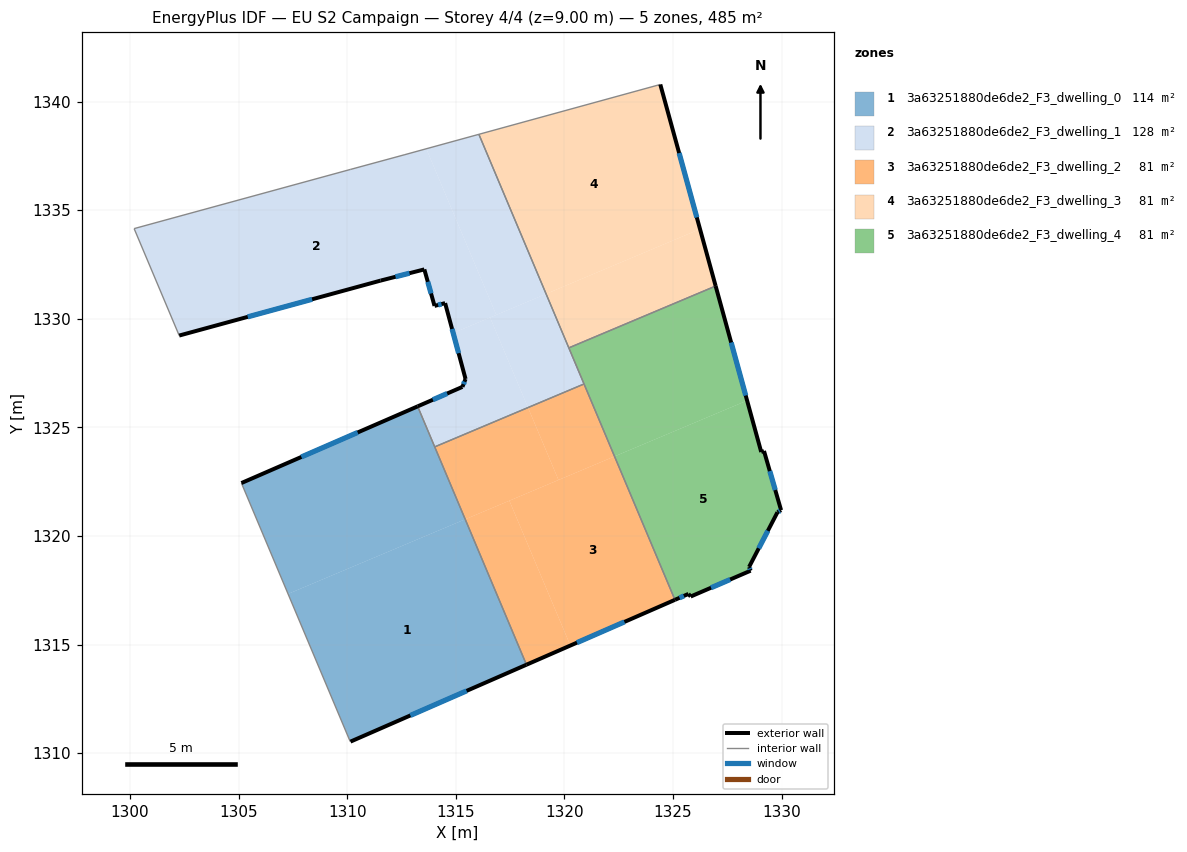
=== STOREY PLAN SPEC (per zone: floor XY polygon, exterior-wall plan segments, windows/doors) ===
zone 1: 3a63251880de6de2_F3_dwelling_0  (114.3 m²)
  floor: (1315.43, 1320.77) (1318.25, 1314.07) (1310.15, 1310.53) (1310.12, 1310.57) (1307.28, 1317.33)
  floor: (1313.24, 1325.97) (1315.43, 1320.77) (1307.28, 1317.33) (1305.13, 1322.44)
  exterior wall: (1310.15, 1310.53) – (1318.25, 1314.07)  [8.8 m]
    window: (1312.91, 1311.74) – (1315.50, 1312.87)  [2.7 m²]
  exterior wall: (1313.24, 1325.97) – (1305.13, 1322.44)  [8.8 m]
    window: (1310.48, 1324.77) – (1307.89, 1323.64)  [2.7 m²]
  interior walls: 4
zone 2: 3a63251880de6de2_F3_dwelling_1  (128.1 m²)
  floor: (1313.64, 1337.83) (1316.86, 1330.18) (1314.88, 1329.34) (1314.51, 1330.72) (1314.02, 1330.59) (1313.55, 1332.27) (1311.54, 1331.76) (1302.26, 1329.23) (1300.19, 1334.15) (1310.14, 1336.87) (1312.66, 1337.56)
  floor: (1316.06, 1338.49) (1319.16, 1331.14) (1316.86, 1330.18) (1313.64, 1337.83)
  floor: (1316.58, 1330.06) (1318.32, 1325.91) (1314.03, 1324.10) (1313.24, 1325.97) (1315.30, 1326.86) (1315.45, 1327.23) (1314.88, 1329.34)
  floor: (1319.16, 1331.14) (1320.90, 1327.00) (1318.32, 1325.91) (1316.58, 1330.06)
  exterior wall: (1315.30, 1326.86) – (1313.24, 1325.97)  [2.2 m]
    window: (1314.60, 1326.56) – (1313.94, 1326.27)  [0.7 m²]
  exterior wall: (1315.45, 1327.23) – (1315.30, 1326.86)  [0.4 m]
    window: (1315.40, 1327.10) – (1315.35, 1326.99)  [0.1 m²]
  exterior wall: (1314.51, 1330.72) – (1315.45, 1327.23)  [3.6 m]
    window: (1314.83, 1329.53) – (1315.13, 1328.42)  [1.1 m²]
  exterior wall: (1314.02, 1330.59) – (1314.51, 1330.72)  [0.5 m]
    window: (1314.19, 1330.64) – (1314.34, 1330.68)  [0.2 m²]
  exterior wall: (1313.55, 1332.27) – (1314.02, 1330.59)  [1.7 m]
    window: (1313.71, 1331.70) – (1313.86, 1331.16)  [0.5 m²]
  exterior wall: (1311.54, 1331.76) – (1313.55, 1332.27)  [2.1 m]
    window: (1312.22, 1331.93) – (1312.87, 1332.10)  [0.6 m²]
  exterior wall: (1302.26, 1329.23) – (1311.54, 1331.76)  [9.6 m]
    window: (1305.42, 1330.09) – (1308.38, 1330.90)  [2.9 m²]
  interior walls: 8
zone 3: 3a63251880de6de2_F3_dwelling_2  (80.8 m²)
  floor: (1318.32, 1325.91) (1319.73, 1322.58) (1315.43, 1320.77) (1314.03, 1324.10)
  floor: (1317.46, 1321.62) (1320.27, 1314.96) (1318.25, 1314.07) (1315.43, 1320.77)
  floor: (1322.31, 1323.66) (1325.09, 1317.06) (1320.27, 1314.96) (1317.46, 1321.62)
  floor: (1320.90, 1327.00) (1322.31, 1323.66) (1319.73, 1322.58) (1318.32, 1325.91)
  exterior wall: (1318.25, 1314.07) – (1325.09, 1317.06)  [7.5 m]
    window: (1320.58, 1315.09) – (1322.76, 1316.04)  [2.3 m²]
  interior walls: 3
zone 4: 3a63251880de6de2_F3_dwelling_3  (80.8 m²)
  floor: (1326.24, 1334.13) (1326.96, 1331.51) (1320.20, 1328.66) (1319.16, 1331.14)
  floor: (1324.41, 1340.79) (1326.24, 1334.13) (1319.16, 1331.14) (1316.06, 1338.49)
  exterior wall: (1326.96, 1331.51) – (1324.41, 1340.79)  [9.6 m]
    window: (1326.10, 1334.66) – (1325.28, 1337.63)  [2.9 m²]
  interior walls: 3
zone 5: 3a63251880de6de2_F3_dwelling_4  (80.8 m²)
  floor: (1328.41, 1326.23) (1329.06, 1323.87) (1329.19, 1323.91) (1329.97, 1321.19) (1329.81, 1321.09) (1328.50, 1318.57) (1328.57, 1318.40) (1325.81, 1317.21) (1325.71, 1317.33) (1325.09, 1317.06) (1322.31, 1323.66)
  floor: (1326.96, 1331.51) (1328.41, 1326.23) (1322.31, 1323.66) (1320.20, 1328.66)
  exterior wall: (1328.57, 1318.40) – (1328.50, 1318.57)  [0.2 m]
    window: (1328.55, 1318.46) – (1328.52, 1318.52)  [0.1 m²]
  exterior wall: (1325.81, 1317.21) – (1328.57, 1318.40)  [3.0 m]
    window: (1326.75, 1317.62) – (1327.63, 1318.00)  [0.9 m²]
  exterior wall: (1325.71, 1317.33) – (1325.81, 1317.21)  [0.2 m]
  exterior wall: (1325.09, 1317.06) – (1325.71, 1317.33)  [0.7 m]
    window: (1325.30, 1317.15) – (1325.50, 1317.24)  [0.2 m²]
  exterior wall: (1329.06, 1323.87) – (1326.96, 1331.51)  [7.9 m]
    window: (1328.35, 1326.47) – (1327.68, 1328.91)  [2.4 m²]
  exterior wall: (1329.19, 1323.91) – (1329.06, 1323.87)  [0.1 m]
  exterior wall: (1329.97, 1321.19) – (1329.19, 1323.91)  [2.8 m]
    window: (1329.71, 1322.12) – (1329.46, 1322.99)  [0.9 m²]
  exterior wall: (1329.81, 1321.09) – (1329.97, 1321.19)  [0.2 m]
    window: (1329.87, 1321.13) – (1329.92, 1321.16)  [0.1 m²]
  exterior wall: (1328.50, 1318.57) – (1329.81, 1321.09)  [2.8 m]
    window: (1328.95, 1319.43) – (1329.36, 1320.24)  [0.9 m²]
  interior walls: 3

=== DERIVED (storey summary) ===
Building: EU S2 Campaign
Storey: 4 of 4  (floor level z = 9.00 m)
Storey gross floor area: 484.9 m²
Zones on this storey: 5
  - 3a63251880de6de2_F3_dwelling_0: floor 114.3 m²; exterior wall 17.7 m (53.1 m²); 2 window(s) 5.4 m²; WWR 10.2%
  - 3a63251880de6de2_F3_dwelling_1: floor 128.1 m²; exterior wall 20.2 m (60.6 m²); 7 window(s) 6.2 m²; WWR 10.2%
  - 3a63251880de6de2_F3_dwelling_2: floor 80.8 m²; exterior wall 7.5 m (22.4 m²); 1 window(s) 2.3 m²; WWR 10.2%
  - 3a63251880de6de2_F3_dwelling_3: floor 80.8 m²; exterior wall 9.6 m (28.9 m²); 1 window(s) 2.9 m²; WWR 10.2%
  - 3a63251880de6de2_F3_dwelling_4: floor 80.8 m²; exterior wall 18.0 m (53.9 m²); 7 window(s) 5.4 m²; WWR 10.0%
Zone adjacency (shared interzone walls):
  - 3a63251880de6de2_F3_dwelling_0 ↔ 3a63251880de6de2_F3_dwelling_1
  - 3a63251880de6de2_F3_dwelling_0 ↔ 3a63251880de6de2_F3_dwelling_2
  - 3a63251880de6de2_F3_dwelling_1 ↔ 3a63251880de6de2_F3_dwelling_2
  - 3a63251880de6de2_F3_dwelling_1 ↔ 3a63251880de6de2_F3_dwelling_3
  - 3a63251880de6de2_F3_dwelling_1 ↔ 3a63251880de6de2_F3_dwelling_4
  - 3a63251880de6de2_F3_dwelling_2 ↔ 3a63251880de6de2_F3_dwelling_4
  - 3a63251880de6de2_F3_dwelling_3 ↔ 3a63251880de6de2_F3_dwelling_4